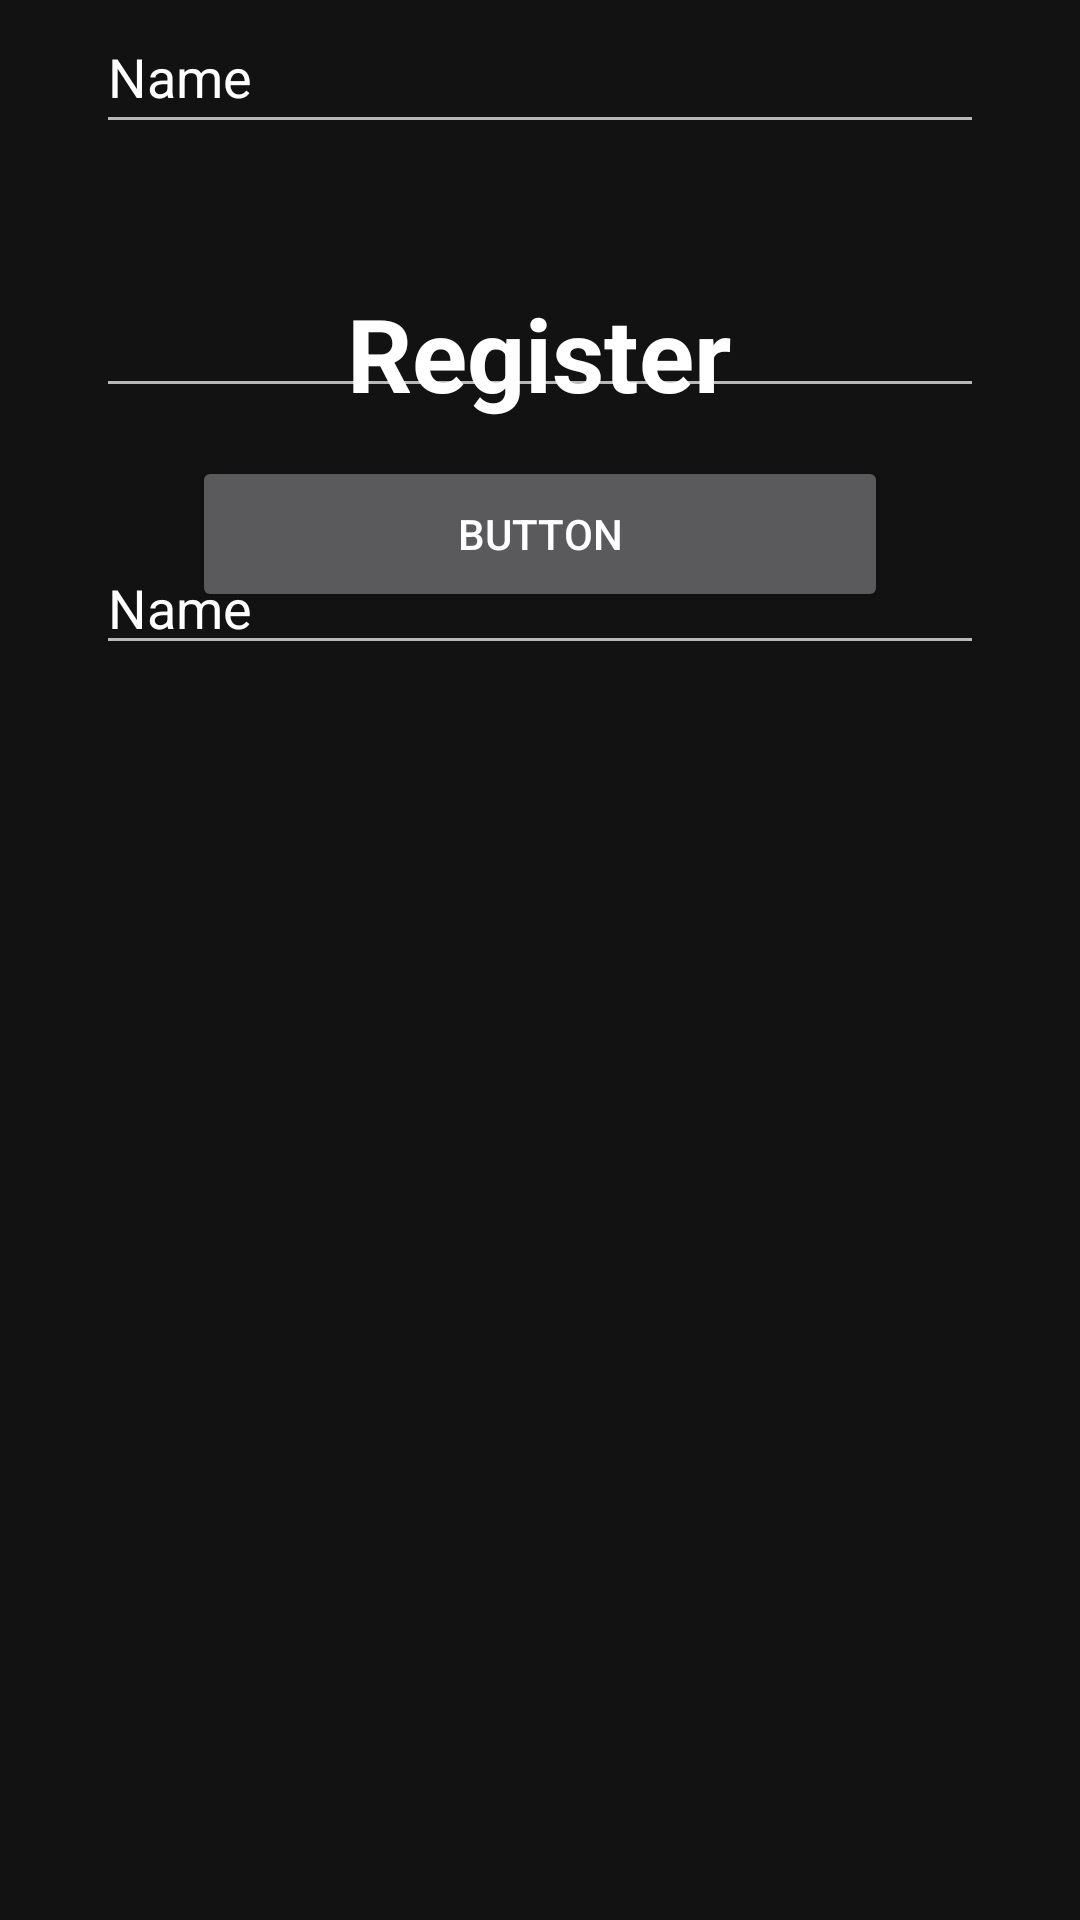

The Android layout XML behind this screen, and the referenced resources:
<!-- AndroidManifest.xml: application theme Theme.BabyCare -->
<!-- res/layout/activity_register.xml -->
<?xml version="1.0" encoding="utf-8"?>
<androidx.constraintlayout.widget.ConstraintLayout xmlns:android="http://schemas.android.com/apk/res/android"
    xmlns:app="http://schemas.android.com/apk/res-auto"
    xmlns:tools="http://schemas.android.com/tools"
    android:layout_width="match_parent"
    android:layout_height="match_parent"
    tools:context=".RegisterActivity"
    android:background="@drawable/ba">


    <TextView
        android:id="@+id/Register"
        android:layout_width="wrap_content"
        android:layout_height="wrap_content"
        android:text="Register"
        android:textColor="@color/white"
        android:textSize="34sp"
        android:textStyle="bold"
        app:layout_constraintBottom_toBottomOf="parent"
        app:layout_constraintEnd_toEndOf="parent"
        app:layout_constraintHorizontal_bias="0.498"
        app:layout_constraintStart_toStartOf="parent"
        app:layout_constraintTop_toTopOf="parent"
        app:layout_constraintVertical_bias="0.16000003" />

    <EditText
        android:id="@+id/editTextTextPersonName"
        android:layout_width="0dp"
        android:layout_height="wrap_content"
        android:layout_marginStart="32dp"
        android:layout_marginTop="40dp"
        android:layout_marginEnd="32dp"
        android:ems="10"
        android:inputType="textPersonName"
        android:text="Name"
        app:layout_constraintEnd_toEndOf="parent"
        app:layout_constraintStart_toStartOf="parent"
        app:layout_constraintTop_toBottomOf="@+id/Register" />

    <EditText
        android:id="@+id/editTextTextPersonName2"
        android:layout_width="0dp"
        android:layout_height="wrap_content"
        android:layout_marginStart="32dp"
        android:layout_marginTop="16dp"
        android:layout_marginEnd="32dp"
        android:layout_marginBottom="32dp"
        android:ems="10"
        android:inputType="textPersonName"
        android:text="Name"
        app:layout_constraintBottom_toTopOf="@+id/editTextTextPersonName3"
        app:layout_constraintEnd_toEndOf="parent"
        app:layout_constraintHorizontal_bias="1.0"
        app:layout_constraintStart_toStartOf="parent"
        app:layout_constraintTop_toTopOf="@+id/editTextTextPersonName"
        app:layout_constraintVertical_bias="1.0" />

    <EditText
        android:id="@+id/editTextTextPersonName3"
        android:layout_width="0dp"
        android:layout_height="48dp"
        android:layout_marginStart="32dp"
        android:layout_marginEnd="32dp"
        android:ems="10"
        android:inputType="textPersonName"
        android:text="Name"
        app:layout_constraintEnd_toEndOf="parent"
        app:layout_constraintHorizontal_bias="0.564"
        app:layout_constraintStart_toStartOf="parent"
        tools:layout_editor_absoluteY="358dp" />

    <EditText
        android:id="@+id/editTextTextPassword"
        android:layout_width="0dp"
        android:layout_height="52dp"
        android:layout_marginStart="32dp"
        android:layout_marginTop="36dp"
        android:layout_marginEnd="32dp"
        android:ems="10"
        android:inputType="textPassword"
        app:layout_constraintEnd_toEndOf="parent"
        app:layout_constraintHorizontal_bias="0.592"
        app:layout_constraintStart_toStartOf="parent"
        app:layout_constraintTop_toBottomOf="@+id/editTextTextPersonName3" />

    <Button
        android:id="@+id/btnbutton"
        android:layout_width="0dp"
        android:layout_height="52dp"
        android:layout_marginStart="32dp"
        android:layout_marginTop="16dp"
        android:layout_marginEnd="32dp"
        android:text="Button"
        app:layout_constraintEnd_toEndOf="@+id/editTextTextPassword"
        app:layout_constraintStart_toStartOf="@+id/editTextTextPassword"
        app:layout_constraintTop_toBottomOf="@+id/editTextTextPassword" />
</androidx.constraintlayout.widget.ConstraintLayout>
<!-- resources referenced by this layout -->
<resources>
  <color name="white">#ffffff</color>
  <style name="Theme.BabyCare" parent="Theme.MaterialComponents.NoActionBar">
          
          <item name="colorPrimary">@color/purple_500</item>
          <item name="colorPrimaryVariant">@color/purple_700</item>
          <item name="colorOnPrimary">@color/white</item>
          
          <item name="colorSecondary">@color/teal_200</item>
          <item name="colorSecondaryVariant">@color/teal_700</item>
          <item name="colorOnSecondary">@color/black</item>
          
          <item name="android:statusBarColor" tools:targetApi="l">?attr/colorPrimaryVariant</item>
          
      </style>
  <color name="purple_500">#D81B60</color>
  <color name="purple_700">#D81B60</color>
  <color name="teal_200">#D81B60</color>
  <color name="teal_700">#D81B60</color>
  <color name="black">#FF000000</color>
</resources>
